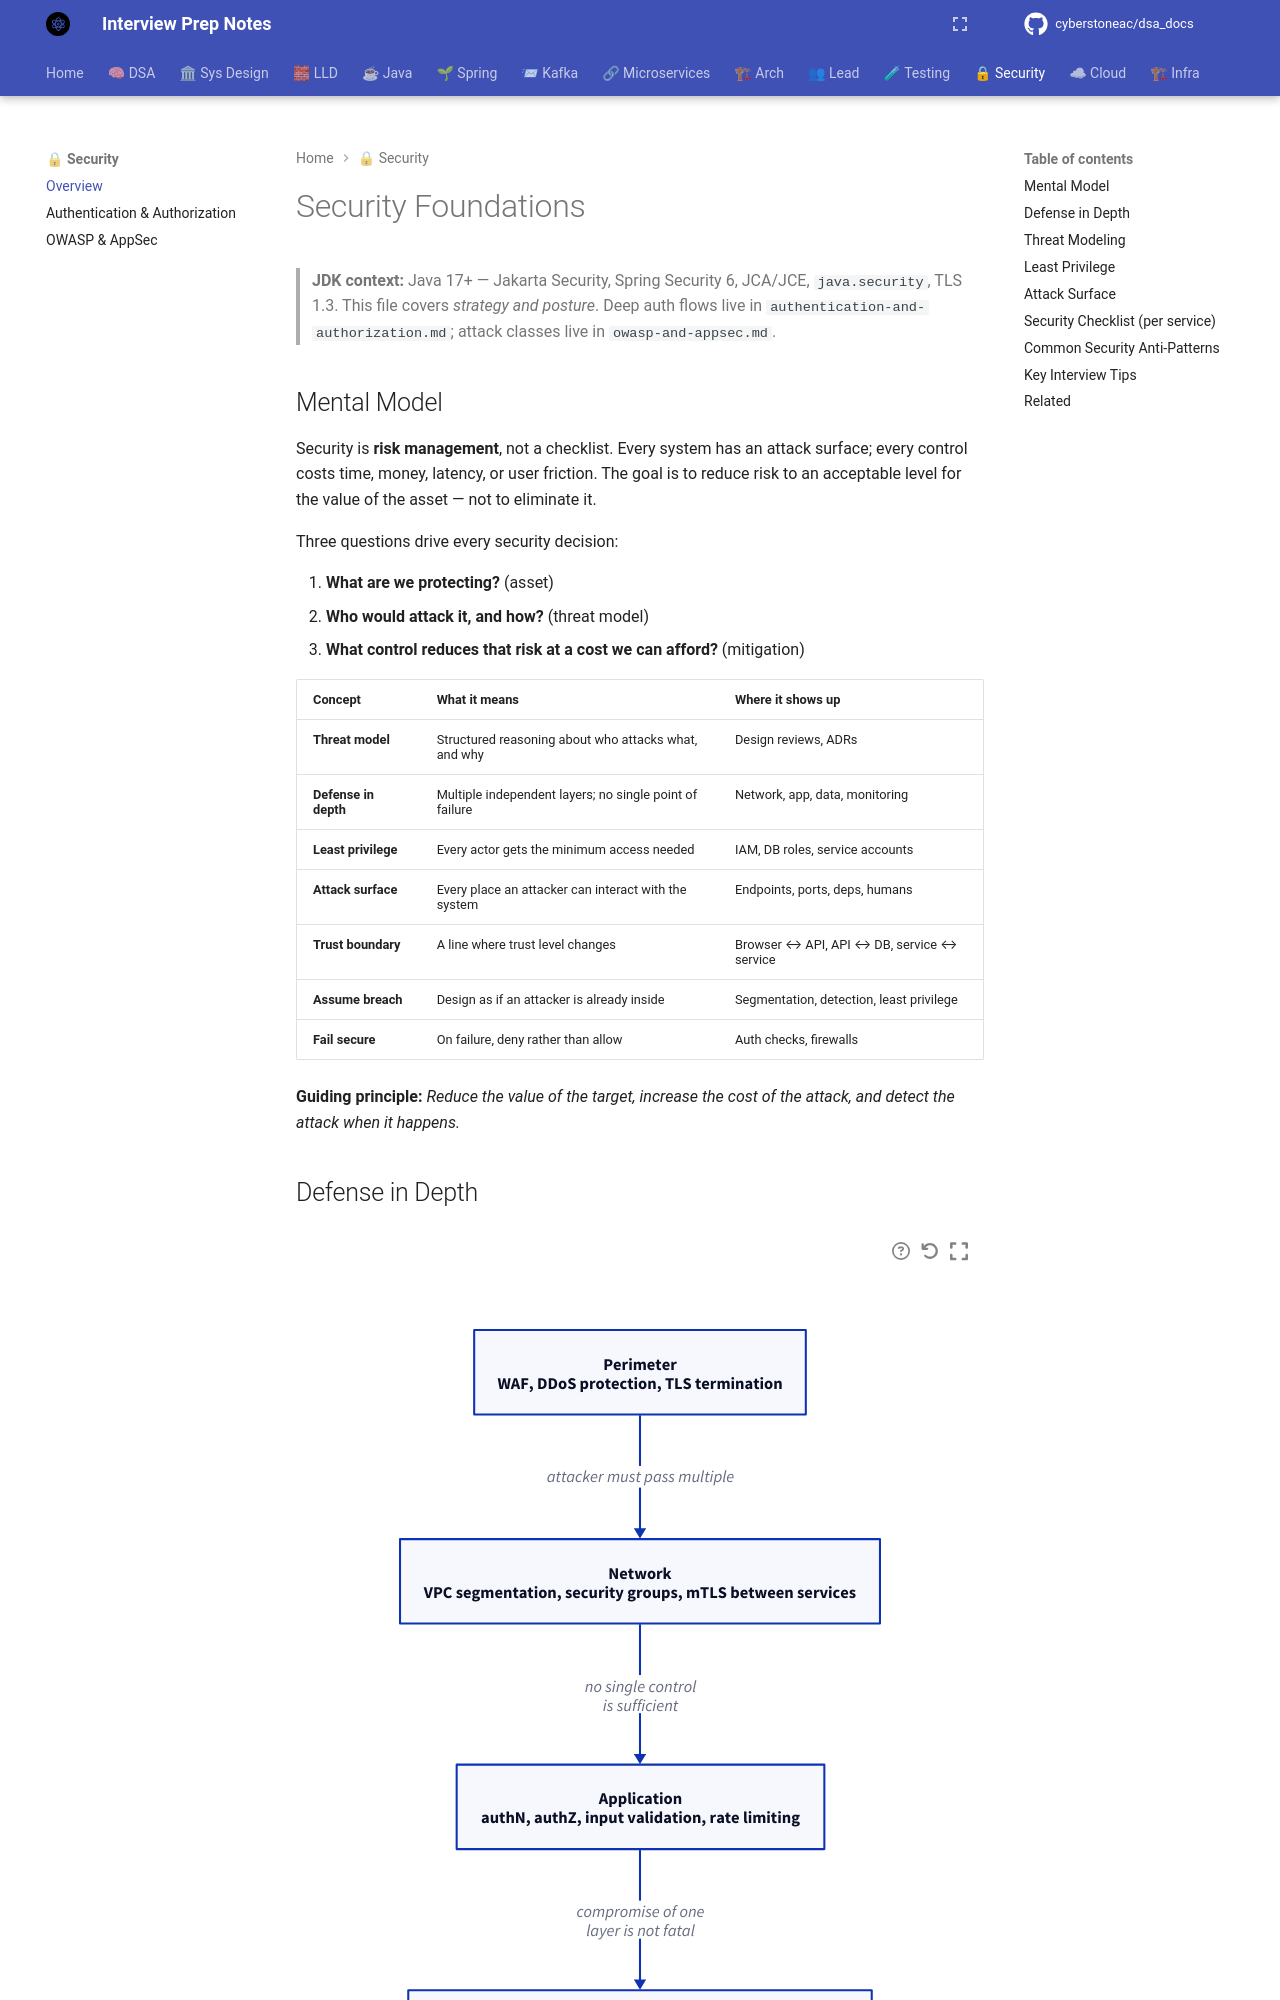

repository: cyberstoneac/dsa_docs · page: security/index.html · generator: mkdocs

# Security Foundations

> **JDK context:** Java 17+ — Jakarta Security, Spring Security 6, JCA/JCE, `java.security`, TLS 1.3. This file covers *strategy and posture*. Deep auth flows live in `authentication-and-authorization.md`; attack classes live in `owasp-and-appsec.md`.

## Mental Model

Security is **risk management**, not a checklist. Every system has an attack surface; every control costs time, money, latency, or user friction. The goal is to reduce risk to an acceptable level for the value of the asset — not to eliminate it.

Three questions drive every security decision:

1. **What are we protecting?** (asset)
2. **Who would attack it, and how?** (threat model)
3. **What control reduces that risk at a cost we can afford?** (mitigation)

| Concept | What it means | Where it shows up |
|---|---|---|
| **Threat model** | Structured reasoning about who attacks what, and why | Design reviews, ADRs |
| **Defense in depth** | Multiple independent layers; no single point of failure | Network, app, data, monitoring |
| **Least privilege** | Every actor gets the minimum access needed | IAM, DB roles, service accounts |
| **Attack surface** | Every place an attacker can interact with the system | Endpoints, ports, deps, humans |
| **Trust boundary** | A line where trust level changes | Browser ↔ API, API ↔ DB, service ↔ service |
| **Assume breach** | Design as if an attacker is already inside | Segmentation, detection, least privilege |
| **Fail secure** | On failure, deny rather than allow | Auth checks, firewalls |

**Guiding principle:** *Reduce the value of the target, increase the cost of the attack, and detect the attack when it happens.*

## Defense in Depth

```d2
direction: down

perimeter: "Perimeter\nWAF, DDoS protection, TLS termination"
network: "Network\nVPC segmentation, security groups, mTLS between services"
app: "Application\nauthN, authZ, input validation, rate limiting"
data: "Data\nencryption at rest, column-level encryption, tokenization"
identity: "Identity\nMFA, short-lived credentials, least privilege"
monitoring: "Monitoring\nlogging, anomaly detection, alerting"

perimeter -> network: "attacker must pass multiple"
network -> app: "no single control\nis sufficient"
app -> data: "compromise of one\nlayer is not fatal"
data -> identity: "secrets are\nisolated"
identity -> monitoring: "misuse is\ndetected"
```

If your only defense against a SQL injection is input validation, you are one missed parameter away from a breach. Layer: parameterized queries **and** least-privilege DB accounts **and** WAF rules **and** query anomaly detection.
